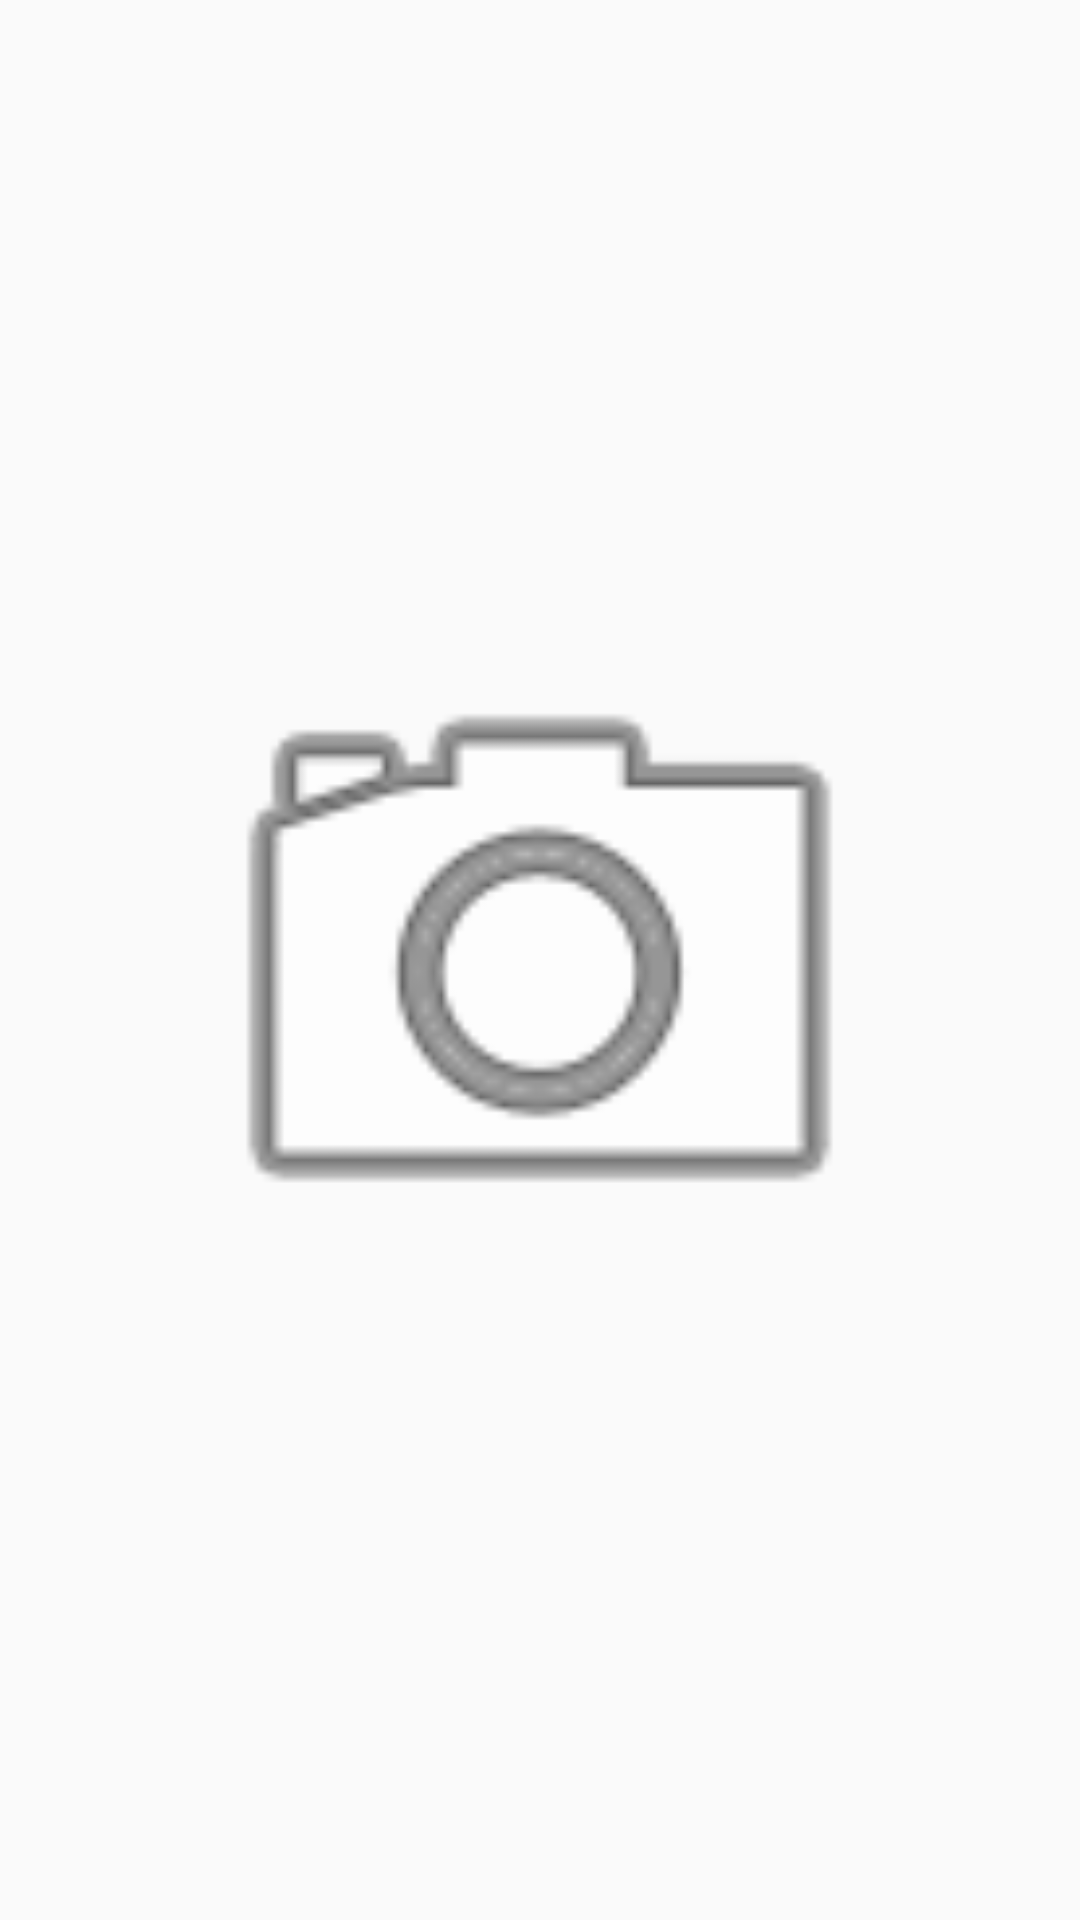

The Android layout XML behind this screen, and the referenced resources:
<!-- AndroidManifest.xml: application theme Theme.AppCompat.Light.DarkActionBar -->
<!-- res/layout/activity_record_video.xml -->
<?xml version="1.0" encoding="utf-8"?>
<LinearLayout
    xmlns:android="http://schemas.android.com/apk/res/android"
    xmlns:app="http://schemas.android.com/apk/res-auto"
    xmlns:tools="http://schemas.android.com/tools"
    android:layout_width="match_parent"
    android:layout_height="match_parent"
    android:gravity="center"
    tools:context=".MainActivity">

    <ImageView
        android:id="@+id/imgCamara"
        android:layout_width="251dp"
        android:layout_height="270dp"
        android:onClick="grabarVideo"
        app:srcCompat="@android:drawable/ic_menu_camera"
        tools:layout_editor_absoluteX="194dp"
        tools:layout_editor_absoluteY="221dp" />

</LinearLayout>
<!-- resources referenced by this layout -->
<resources>

</resources>
